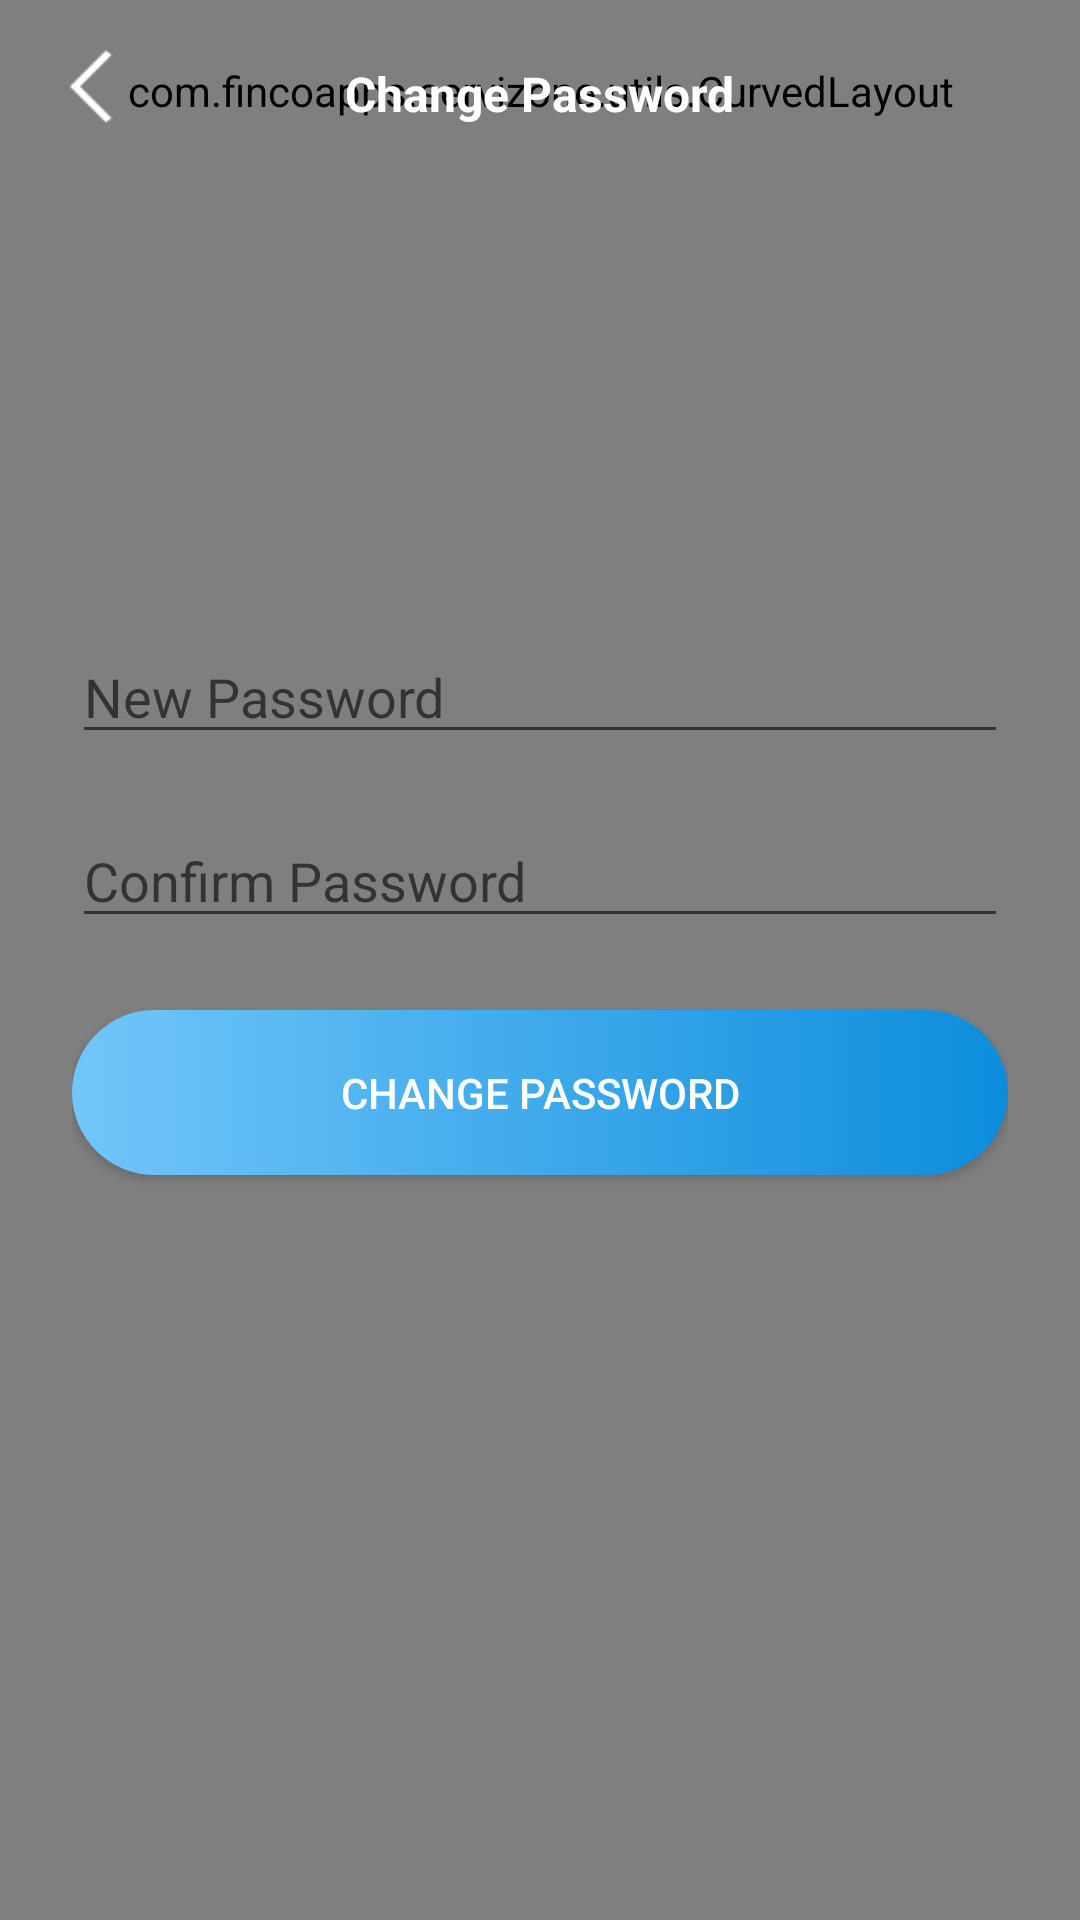

Here is an Android app screen rendered from its layout file. Give the layout XML and the strings, colors and styles it references.
<!-- AndroidManifest.xml: application theme AppTheme.NoActionBar -->
<!-- res/layout/activity_change_password.xml -->
<?xml version="1.0" encoding="utf-8"?>
<RelativeLayout xmlns:android="http://schemas.android.com/apk/res/android"
    xmlns:app="http://schemas.android.com/apk/res-auto"
    xmlns:tools="http://schemas.android.com/tools"
    android:layout_width="match_parent"
    android:layout_height="match_parent"
    android:clipChildren="false"
    android:orientation="vertical"
    tools:context="com.fincoapps.servizone.ChangePassword">


    <include layout="@layout/footer" />

    <LinearLayout
        android:layout_width="match_parent"
        android:layout_height="match_parent"
        android:layout_marginBottom="8dp"
        android:layout_marginTop="50dp"
        android:orientation="vertical"
        android:paddingLeft="24dp"
        android:paddingRight="24dp"
        android:paddingTop="140dp">

        <EditText
            android:id="@+id/password"
            android:layout_width="match_parent"
            android:layout_height="wrap_content"
            android:hint="New Password"
            android:layout_marginTop="20dp"
            android:inputType="textPassword"
            android:textColor="#7b7b7b"
            android:textColorLink="#D6D4D5" />

        <EditText
            android:id="@+id/confirm"
            android:layout_width="match_parent"
            android:layout_height="wrap_content"
            android:layout_marginTop="20dp"
            android:hint="Confirm Password"
            android:inputType="textPassword"
            android:textColor="#7b7b7b"
            android:textColorLink="#D6D4D5" />

        <android.support.v7.widget.AppCompatButton
            android:id="@+id/btn_changepass"
            android:layout_width="fill_parent"
            android:layout_height="55dp"
            android:layout_marginBottom="24dp"
            android:layout_marginTop="24dp"
            android:background="@drawable/roundlogin"
            android:elevation="10dp"
            android:text="@string/Changepass"
            android:textColor="#fff" />

        <LinearLayout
            android:id="@+id/errorsuccesspage"
            android:layout_width="match_parent"
            android:layout_height="wrap_content"
            android:orientation="vertical">

        </LinearLayout>
    </LinearLayout>

    <RelativeLayout
        android:id="@+id/toolbar"
        android:layout_width="match_parent"
        android:layout_height="200dp"
        android:layout_marginTop="-70dp"
        android:clipChildren="false"
        android:orientation="vertical">

        <com.fincoapps.servizone.utils.CurvedLayout
            android:layout_width="match_parent"
            android:layout_height="match_parent"
            android:layout_centerHorizontal="true"
            app:circleBackgroundColor="#46B0ED" />

        <TextView
            android:id="@+id/toolbarTitle"
            android:layout_width="wrap_content"
            android:layout_height="wrap_content"
            android:layout_alignParentTop="false"
            android:layout_centerHorizontal="true"
            android:layout_centerVertical="false"
            android:layout_marginLeft="20dp"
            android:layout_marginTop="90dp"
            android:text="Change Password"
            android:textColor="#fff"
            android:textSize="16dp"
            android:textStyle="bold" />

        <ImageButton
            android:id="@+id/btnBack"
            android:layout_width="30dp"
            android:layout_height="27dp"
            android:layout_alignParentLeft="true"
            android:layout_alignParentStart="true"
            android:layout_alignParentTop="true"
            android:layout_marginLeft="15dp"
            android:layout_marginTop="85dp"
            android:background="@drawable/backbtn" />
    </RelativeLayout>


</RelativeLayout>
<!-- res/layout/footer.xml (included above) -->
<?xml version="1.0" encoding="utf-8"?>
<RelativeLayout xmlns:android="http://schemas.android.com/apk/res/android"
    xmlns:app="http://schemas.android.com/apk/res-auto"
    xmlns:tools="http://schemas.android.com/tools"
    android:layout_width="match_parent"
    android:layout_height="match_parent"
    android:clipChildren="false"
    android:gravity="center_horizontal">

    <com.fincoapps.servizone.utils.CurvedLayout
        android:layout_width="match_parent"
        android:layout_height="match_parent"
        android:layout_marginBottom="-700dp"
        android:layout_alignParentBottom="true"
        app:circleBackgroundColor="#E3F1F9"
        android:layout_centerHorizontal="true" />

</RelativeLayout>
<!-- resources referenced by this layout -->
<resources>
  <!-- drawable backbtn: png bitmap (drawable, 333 bytes) -->
  <!-- drawable roundlogin (drawable) -->
  <?xml version="1.0" encoding="utf-8"?>
  <selector xmlns:android="http://schemas.android.com/apk/res/android">
      <item>
          <shape>
              <gradient
                  android:endColor="#72C6FA"
                  android:startColor="#0C8DDC"
                  android:angle="180"/>
              <corners android:radius="50dp"/>
          </shape>
      </item>
  </selector>
  <string name="Changepass">CHANGE PASSWORD</string>
  <style name="AppTheme.NoActionBar">
          <item name="windowActionBar">false</item>
          <item name="windowNoTitle">true</item>
      </style>
</resources>
